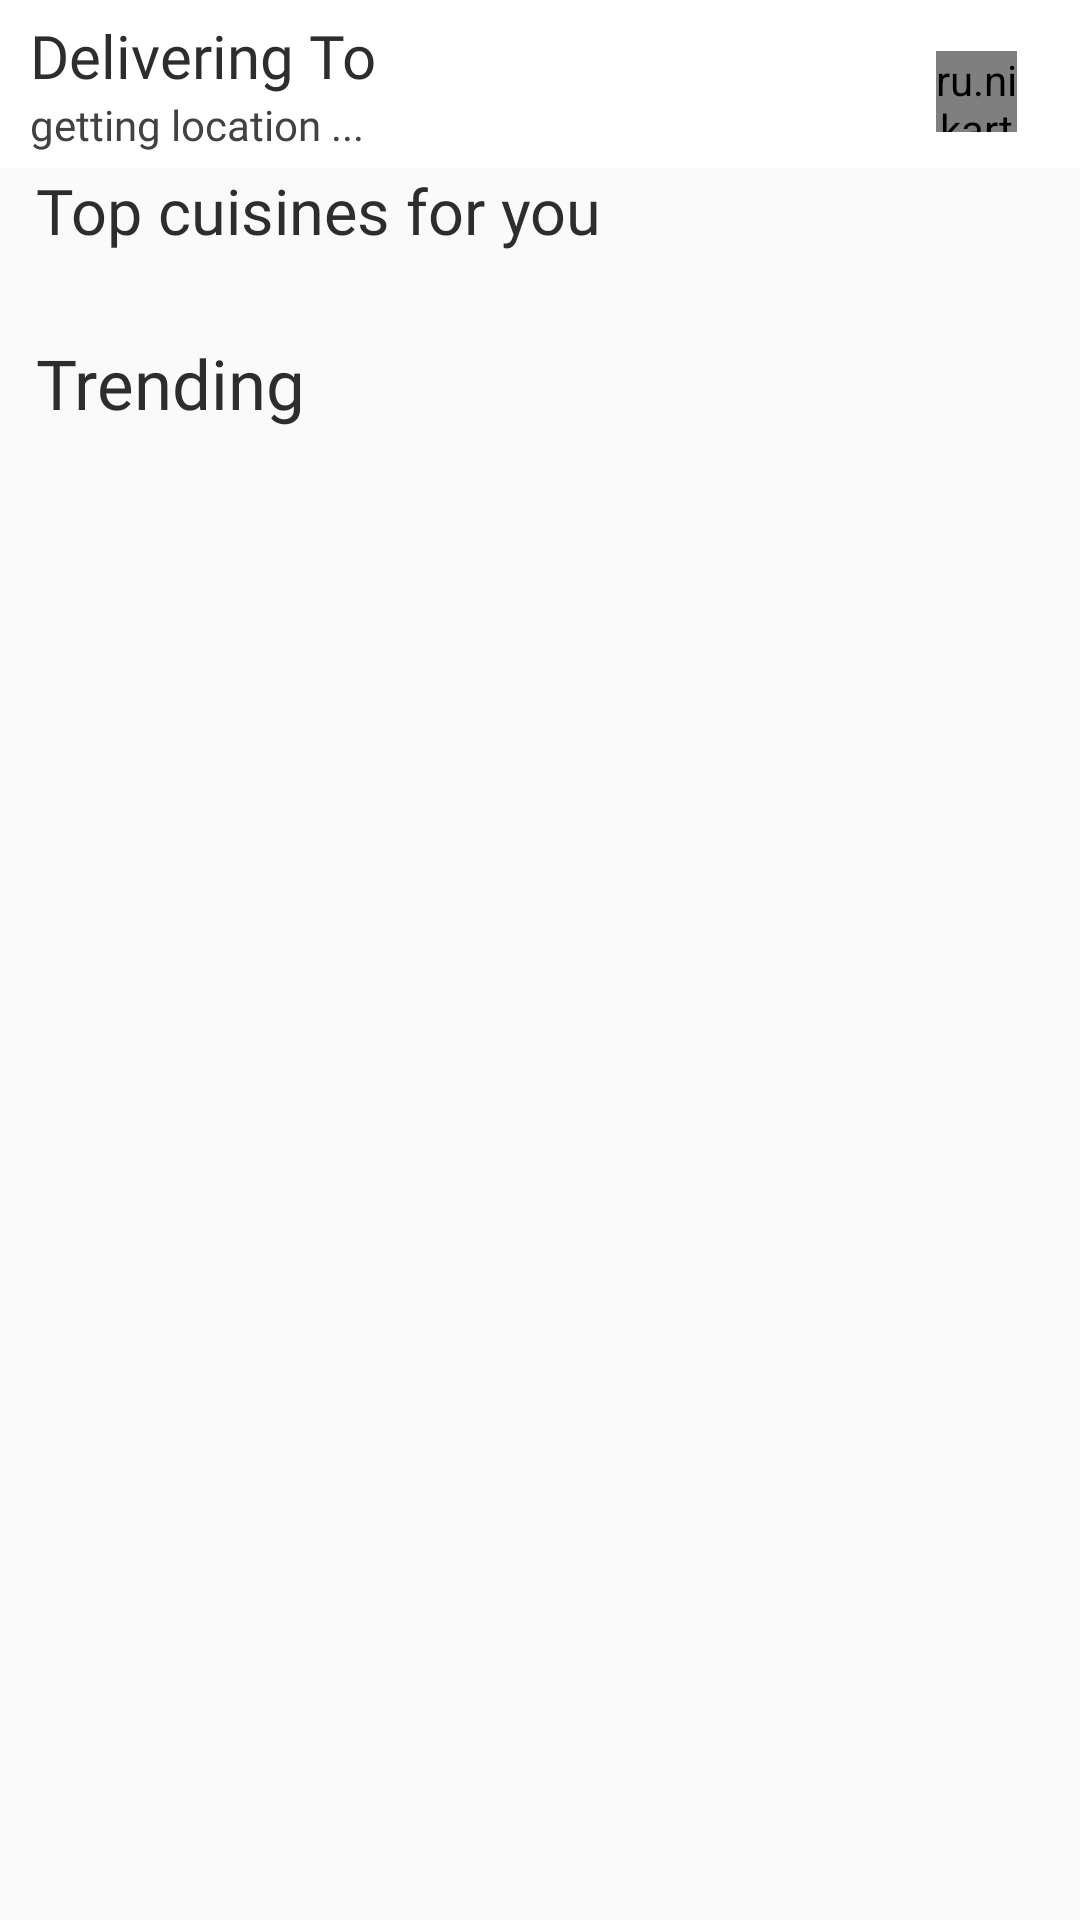

The Android layout XML behind this screen, and the referenced resources:
<!-- AndroidManifest.xml: application theme AppTheme -->
<!-- res/layout/fragment_restaurant.xml -->
<androidx.core.widget.NestedScrollView
    xmlns:android="http://schemas.android.com/apk/res/android"
    xmlns:tools="http://schemas.android.com/tools"
    android:layout_width="match_parent"
    android:layout_height="match_parent"
    tools:context="fragments.RestaurantFragment">

    <RelativeLayout
        android:layout_width="match_parent"
        android:layout_height="wrap_content">

        <include layout="@layout/custom_toolbar"
            android:id="@+id/toolBar"/>

        <TextView
            android:id="@+id/cuisineTextLabel"
            android:layout_width="wrap_content"
            android:layout_height="wrap_content"
            android:text="Top cuisines for you"
            android:fontFamily="@font/open_sans_semibold"
            android:layout_below="@+id/toolBar"
            android:layout_marginStart="12dp"
            android:textSize="21sp"
            android:textColor="@color/colorAccent"
            />

        <GridView
            android:id="@+id/cuisineGridView"
            android:layout_width="match_parent"
            android:layout_height="wrap_content"
            android:layout_below="@+id/cuisineTextLabel"
            android:layout_marginTop="7dp"
            android:overScrollMode="never"
            android:numColumns="3"
            android:verticalSpacing="1dp"
            android:horizontalSpacing="1dp"/>

        <TextView
            android:id="@+id/trendingTextView"
            android:layout_width="wrap_content"
            android:layout_height="wrap_content"
            android:text="@string/trending"
            android:layout_below="@+id/cuisineGridView"
            android:layout_marginTop="21dp"
            android:layout_marginStart="12dp"
            android:textColor="@color/colorAccent"
            android:fontFamily="@font/open_sans_bold"
            android:textSize="23sp"/>

        <androidx.recyclerview.widget.RecyclerView
            android:id="@+id/restaurant_recyclerView"
            android:layout_width="match_parent"
            android:layout_height="wrap_content"
            android:layout_below="@+id/trendingTextView"
            android:layout_marginTop="7dp"
            android:clipToPadding="false"
            android:paddingStart="12dp"
            android:paddingEnd="23dp"
            android:overScrollMode="never"/>

    </RelativeLayout>

</androidx.core.widget.NestedScrollView>
<!-- res/layout/custom_toolbar.xml (included above) -->
<?xml version="1.0" encoding="utf-8"?>
<androidx.appcompat.widget.Toolbar
    android:id="@+id/customToolBar"
    xmlns:android="http://schemas.android.com/apk/res/android"
    android:layout_width="match_parent"
    android:layout_height="?attr/actionBarSize"
    xmlns:app="http://schemas.android.com/apk/res-auto"
    android:background="@color/white"
    app:contentInsetLeft="0dp"
    app:contentInsetStart="0dp">

    <RelativeLayout
        android:layout_width="match_parent"
        android:layout_height="match_parent"
        android:layout_marginStart="10dp"
        android:layout_marginTop="5dp">

        <LinearLayout
            android:layout_width="wrap_content"
            android:layout_height="match_parent"
            android:orientation="vertical"
            android:id="@+id/addressContainer">

            <TextView
                android:id="@+id/userLocationNickName"
                android:layout_width="match_parent"
                android:layout_height="wrap_content"
                android:text="Delivering To"
                android:textSize="20sp"
                android:fontFamily="@font/open_sans_semibold"
                android:textColor="@color/colorAccent"/>

            <TextView
                android:id="@+id/userLocation"
                android:layout_width="match_parent"
                android:layout_height="wrap_content"
                android:text="getting location ..."
                android:fontFamily="@font/open_sans"
                android:textColor="@color/gray"
                android:textSize="14sp"/>

        </LinearLayout>

        <ru.nikartm.support.ImageBadgeView
            android:id="@+id/imageBadgeView"
            android:layout_width="27dp"
            android:layout_height="27dp"
            android:src="@drawable/cart_icon"
            android:layout_centerVertical="true"
            android:layout_alignParentEnd="true"
            android:layout_marginEnd="21dp"
            app:ibv_badgeTextSize="9sp"
            app:ibv_fixedBadgeRadius="7dp"
            app:ibv_badgeTextStyle="bold"
            app:ibv_badgeTextColor="#ffffff"
            app:ibv_badgeColor="@color/colorPrimary"
            app:ibv_badgePosition="top_right"
            app:ibv_maxBadgeValue="99"/>

    </RelativeLayout>

</androidx.appcompat.widget.Toolbar>
<!-- resources referenced by this layout -->
<resources>
  <color name="colorAccent">#2D2D2D</color>
  <color name="colorPrimary">#FF1744</color>
  <color name="gray">#424242</color>
  <color name="white">#ffffff</color>
  <!-- drawable cart_icon: png bitmap (drawable, 380 bytes) -->
  <string name="trending">Trending</string>
  <style name="AppTheme" parent="Theme.AppCompat.Light.NoActionBar">
          
          <item name="colorPrimary">@color/colorPrimary</item>
          <item name="colorPrimaryDark">@color/colorPrimaryDark</item>
          <item name="colorAccent">@color/colorAccent</item>
      </style>
  <color name="colorPrimaryDark">#FF1744</color>
</resources>
